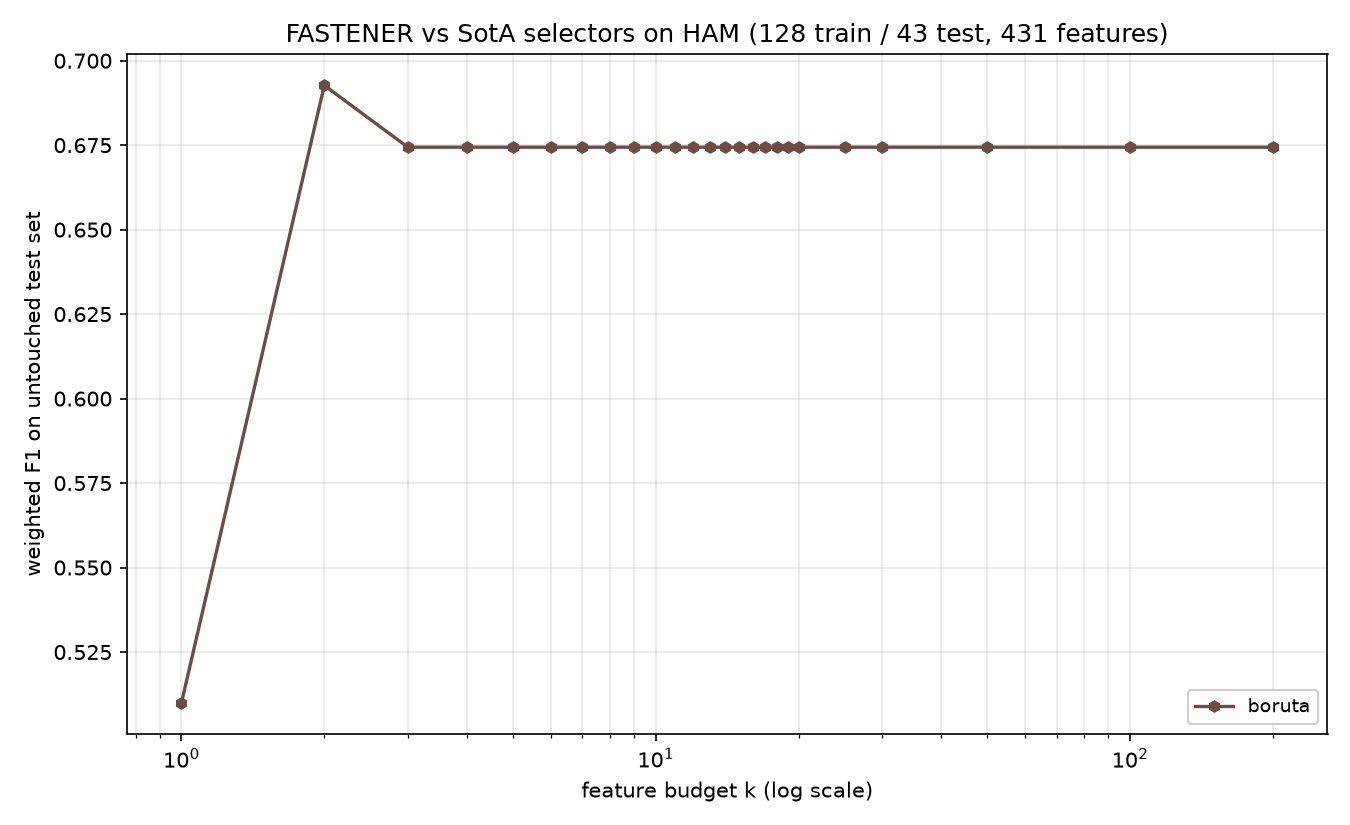

The table this chart was drawn from, first rows:
method, algorithm_id, seed, budget_k, n_features_used, val_f1, test_f1, test_accuracy, test_balanced_accuracy
boruta, boruta@f7f475c+b7e724d#0003, 1999, 1, 1, 0.4419, 0.51, 0.5116, 0.513
boruta, boruta@f7f475c+b7e724d#0003, 1999, 2, 2, 0.6489, 0.6927, 0.6977, 0.6948
boruta, boruta@f7f475c+b7e724d#0003, 1999, 3, 3, 0.7442, 0.6744, 0.6744, 0.6742
boruta, boruta@f7f475c+b7e724d#0003, 1999, 4, 3, 0.7442, 0.6744, 0.6744, 0.6742
boruta, boruta@f7f475c+b7e724d#0003, 1999, 5, 3, 0.7442, 0.6744, 0.6744, 0.6742
boruta, boruta@f7f475c+b7e724d#0003, 1999, 6, 3, 0.7442, 0.6744, 0.6744, 0.6742
boruta, boruta@f7f475c+b7e724d#0003, 1999, 7, 3, 0.7442, 0.6744, 0.6744, 0.6742
boruta, boruta@f7f475c+b7e724d#0003, 1999, 8, 3, 0.7442, 0.6744, 0.6744, 0.6742
boruta, boruta@f7f475c+b7e724d#0003, 1999, 9, 3, 0.7442, 0.6744, 0.6744, 0.6742
boruta, boruta@f7f475c+b7e724d#0003, 1999, 10, 3, 0.7442, 0.6744, 0.6744, 0.6742
boruta, boruta@f7f475c+b7e724d#0003, 1999, 11, 3, 0.7442, 0.6744, 0.6744, 0.6742
boruta, boruta@f7f475c+b7e724d#0003, 1999, 12, 3, 0.7442, 0.6744, 0.6744, 0.6742
boruta, boruta@f7f475c+b7e724d#0003, 1999, 13, 3, 0.7442, 0.6744, 0.6744, 0.6742
boruta, boruta@f7f475c+b7e724d#0003, 1999, 14, 3, 0.7442, 0.6744, 0.6744, 0.6742
boruta, boruta@f7f475c+b7e724d#0003, 1999, 15, 3, 0.7442, 0.6744, 0.6744, 0.6742
boruta, boruta@f7f475c+b7e724d#0003, 1999, 16, 3, 0.7442, 0.6744, 0.6744, 0.6742
boruta, boruta@f7f475c+b7e724d#0003, 1999, 17, 3, 0.7442, 0.6744, 0.6744, 0.6742
boruta, boruta@f7f475c+b7e724d#0003, 1999, 18, 3, 0.7442, 0.6744, 0.6744, 0.6742
boruta, boruta@f7f475c+b7e724d#0003, 1999, 19, 3, 0.7442, 0.6744, 0.6744, 0.6742
boruta, boruta@f7f475c+b7e724d#0003, 1999, 20, 3, 0.7442, 0.6744, 0.6744, 0.6742
boruta, boruta@f7f475c+b7e724d#0003, 1999, 25, 3, 0.7442, 0.6744, 0.6744, 0.6742
boruta, boruta@f7f475c+b7e724d#0003, 1999, 30, 3, 0.7442, 0.6744, 0.6744, 0.6742
boruta, boruta@f7f475c+b7e724d#0003, 1999, 50, 3, 0.7442, 0.6744, 0.6744, 0.6742
boruta, boruta@f7f475c+b7e724d#0003, 1999, 100, 3, 0.7442, 0.6744, 0.6744, 0.6742
boruta, boruta@f7f475c+b7e724d#0003, 1999, 200, 3, 0.7442, 0.6744, 0.6744, 0.6742
